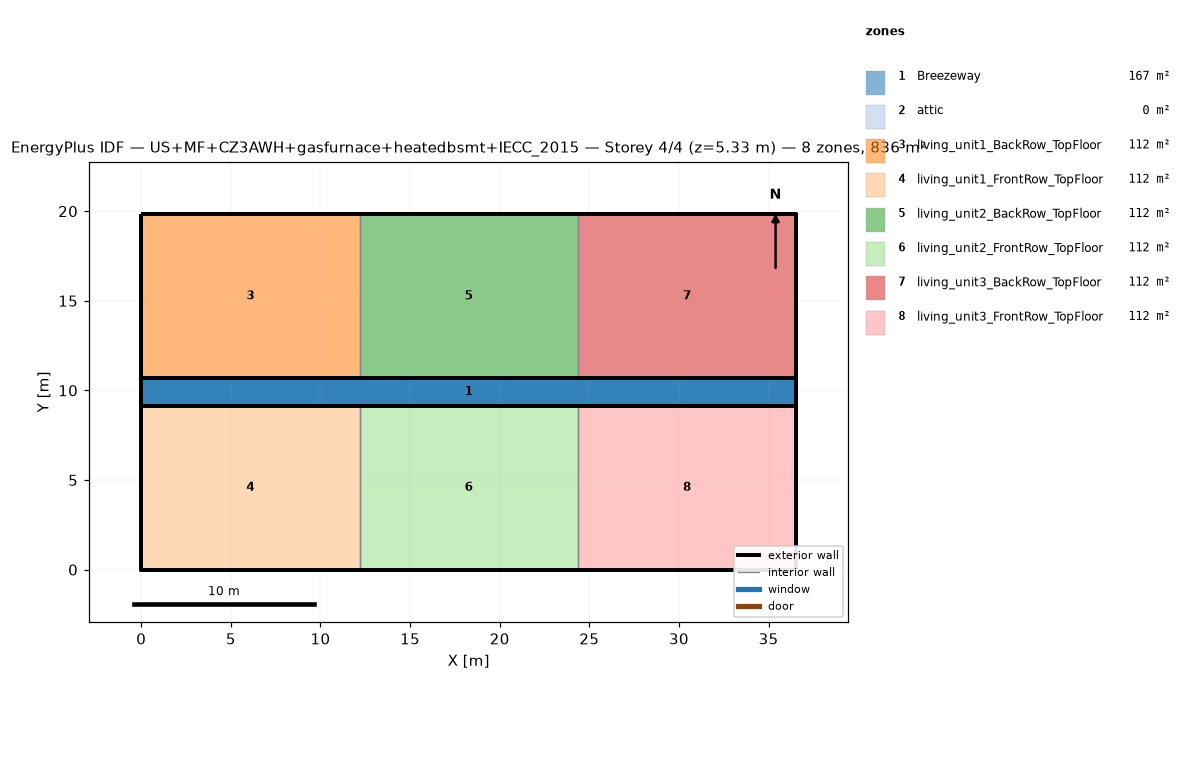
=== STOREY PLAN SPEC (per zone: floor XY polygon, exterior-wall plan segments, windows/doors) ===
zone 1: Breezeway  (167.0 m²)
  floor: (36.54, 9.16) (0.00, 9.16) (0.00, 10.68) (36.54, 10.68)
  floor: (36.54, 9.16) (0.00, 9.16) (0.00, 10.68) (36.54, 10.68)
  floor: (36.54, 9.16) (0.00, 9.16) (0.00, 10.68) (36.54, 10.68)
zone 2: attic  (0.0 m²)
  exterior wall: (36.54, 0.00) – (36.54, 19.84) – (36.54, 9.92)  [29.8 m]
  exterior wall: (0.00, 19.84) – (0.00, 0.00) – (0.00, 9.92)  [29.8 m]
zone 3: living_unit1_BackRow_TopFloor  (111.5 m²)
  floor: (12.18, 10.68) (0.00, 10.68) (0.00, 19.84) (12.18, 19.84)
  exterior wall: (12.18, 19.84) – (0.00, 19.84)  [12.2 m]
  exterior wall: (0.00, 19.84) – (0.00, 10.68)  [9.2 m]
  exterior wall: (0.00, 10.68) – (12.18, 10.68)  [12.2 m]
  interior walls: 1
zone 4: living_unit1_FrontRow_TopFloor  (111.5 m²)
  floor: (12.18, 0.00) (0.00, 0.00) (0.00, 9.16) (12.18, 9.16)
  exterior wall: (0.00, 0.00) – (12.18, 0.00)  [12.2 m]
  exterior wall: (0.00, 9.16) – (0.00, 0.00)  [9.2 m]
  exterior wall: (12.18, 9.16) – (0.00, 9.16)  [12.2 m]
  interior walls: 1
zone 5: living_unit2_BackRow_TopFloor  (111.5 m²)
  floor: (24.36, 10.68) (12.18, 10.68) (12.18, 19.84) (24.36, 19.84)
  exterior wall: (12.18, 10.68) – (24.36, 10.68)  [12.2 m]
  exterior wall: (24.36, 19.84) – (12.18, 19.84)  [12.2 m]
  interior walls: 2
zone 6: living_unit2_FrontRow_TopFloor  (111.5 m²)
  floor: (24.36, 0.00) (12.18, 0.00) (12.18, 9.16) (24.36, 9.16)
  exterior wall: (12.18, 0.00) – (24.36, 0.00)  [12.2 m]
  exterior wall: (24.36, 9.16) – (12.18, 9.16)  [12.2 m]
  interior walls: 2
zone 7: living_unit3_BackRow_TopFloor  (111.5 m²)
  floor: (36.54, 10.68) (24.36, 10.68) (24.36, 19.84) (36.54, 19.84)
  exterior wall: (36.54, 10.68) – (36.54, 19.84)  [9.2 m]
  exterior wall: (36.54, 19.84) – (24.36, 19.84)  [12.2 m]
  exterior wall: (24.36, 10.68) – (36.54, 10.68)  [12.2 m]
  interior walls: 1
zone 8: living_unit3_FrontRow_TopFloor  (111.5 m²)
  floor: (36.54, 0.00) (24.36, 0.00) (24.36, 9.16) (36.54, 9.16)
  exterior wall: (24.36, 0.00) – (36.54, 0.00)  [12.2 m]
  exterior wall: (36.54, 0.00) – (36.54, 9.16)  [9.2 m]
  exterior wall: (36.54, 9.16) – (24.36, 9.16)  [12.2 m]
  interior walls: 1

=== DERIVED (storey summary) ===
Building: US+MF+CZ3AWH+gasfurnace+heatedbsmt+IECC_2015
Storey: 4 of 4  (floor level z = 5.33 m)
Storey gross floor area: 836.2 m²
Zones on this storey: 8
  - Breezeway: floor 167.0 m²
  - attic: floor 0.0 m²; exterior wall 59.5 m (81.9 m²); WWR 0.0%
  - living_unit1_BackRow_TopFloor: floor 111.5 m²; exterior wall 33.5 m (86.9 m²); WWR 0.0%
  - living_unit1_FrontRow_TopFloor: floor 111.5 m²; exterior wall 33.5 m (86.9 m²); WWR 0.0%
  - living_unit2_BackRow_TopFloor: floor 111.5 m²; exterior wall 24.4 m (63.1 m²); WWR 0.0%
  - living_unit2_FrontRow_TopFloor: floor 111.5 m²; exterior wall 24.4 m (63.1 m²); WWR 0.0%
  - living_unit3_BackRow_TopFloor: floor 111.5 m²; exterior wall 33.5 m (86.9 m²); WWR 0.0%
  - living_unit3_FrontRow_TopFloor: floor 111.5 m²; exterior wall 33.5 m (86.9 m²); WWR 0.0%
Zone adjacency (shared interzone walls):
  - living_unit1_BackRow_TopFloor ↔ living_unit2_BackRow_TopFloor
  - living_unit1_FrontRow_TopFloor ↔ living_unit2_FrontRow_TopFloor
  - living_unit2_BackRow_TopFloor ↔ living_unit3_BackRow_TopFloor
  - living_unit2_FrontRow_TopFloor ↔ living_unit3_FrontRow_TopFloor